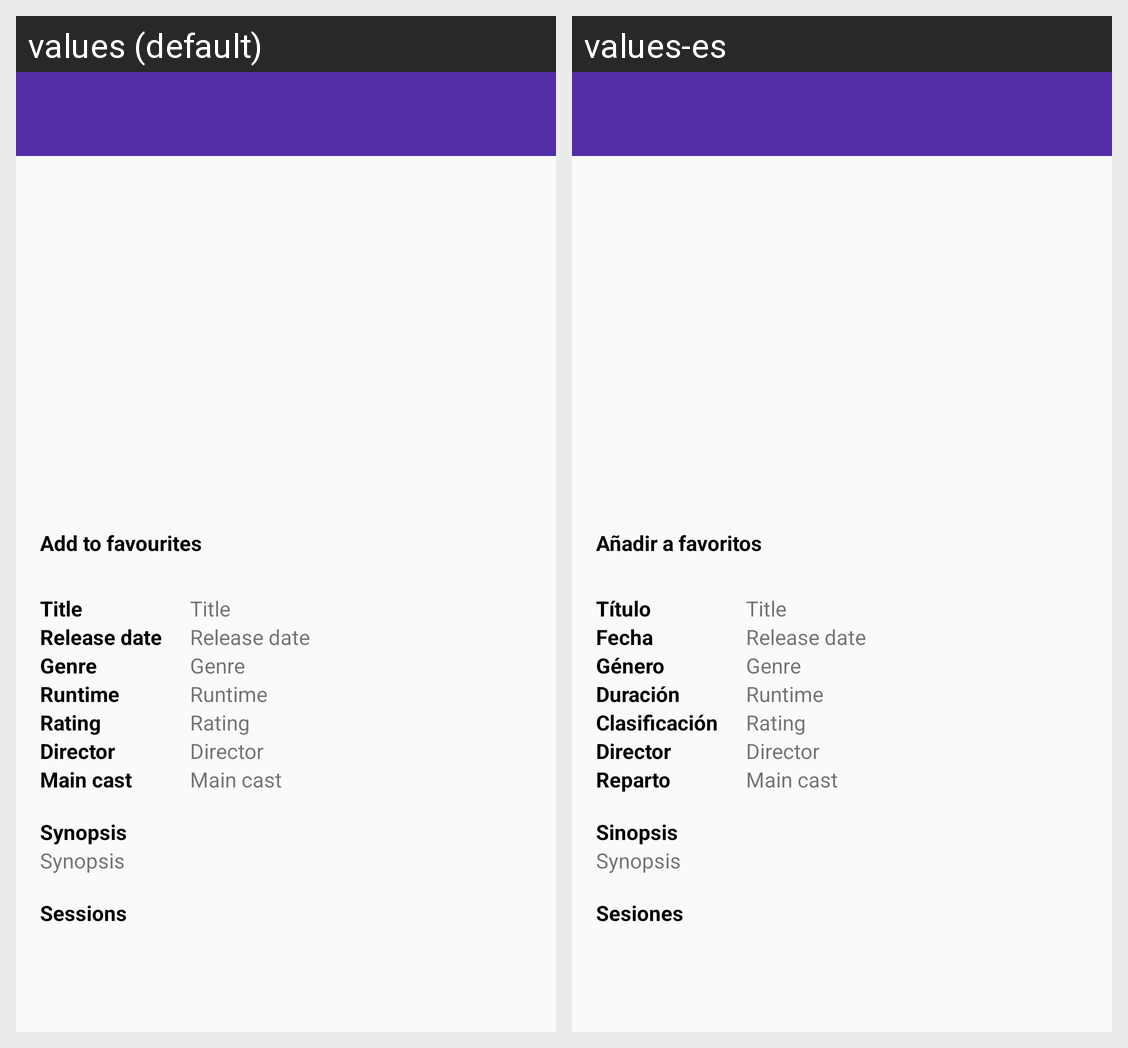

Here is an Android app screen in its default locale and in the app's own translations. Write out the translated-string differences for the strings that appear on this screen.
Android screen res/layout/activity_movie_info.xml rendered under 2 locales, left to right: values (default), values-es. Device: Nexus 5 (rendered at 1080×1920; each locale shown at half size, 540×960, under a caption strip naming it); theme AppTheme.
Strings drawn on this screen, with the default value and each locale's value (text and hints the layout hard-codes, and strings that could not be matched under every locale, appear in the picture but are not listed):

add_to_favourites
  values: Add to favourites
  values-es: Añadir a favoritos

title
  values: Title
  values-es: Título

release_date
  values: Release date
  values-es: Fecha

genre
  values: Genre
  values-es: Género

runtime
  values: Runtime
  values-es: Duración

rating
  values: Rating
  values-es: Clasificación

director
  values: Director
  values-es: Director  [not translated; the default value is used]

main_cast
  values: Main cast
  values-es: Reparto

synopsis
  values: Synopsis
  values-es: Sinopsis

sessions
  values: Sessions
  values-es: Sesiones
